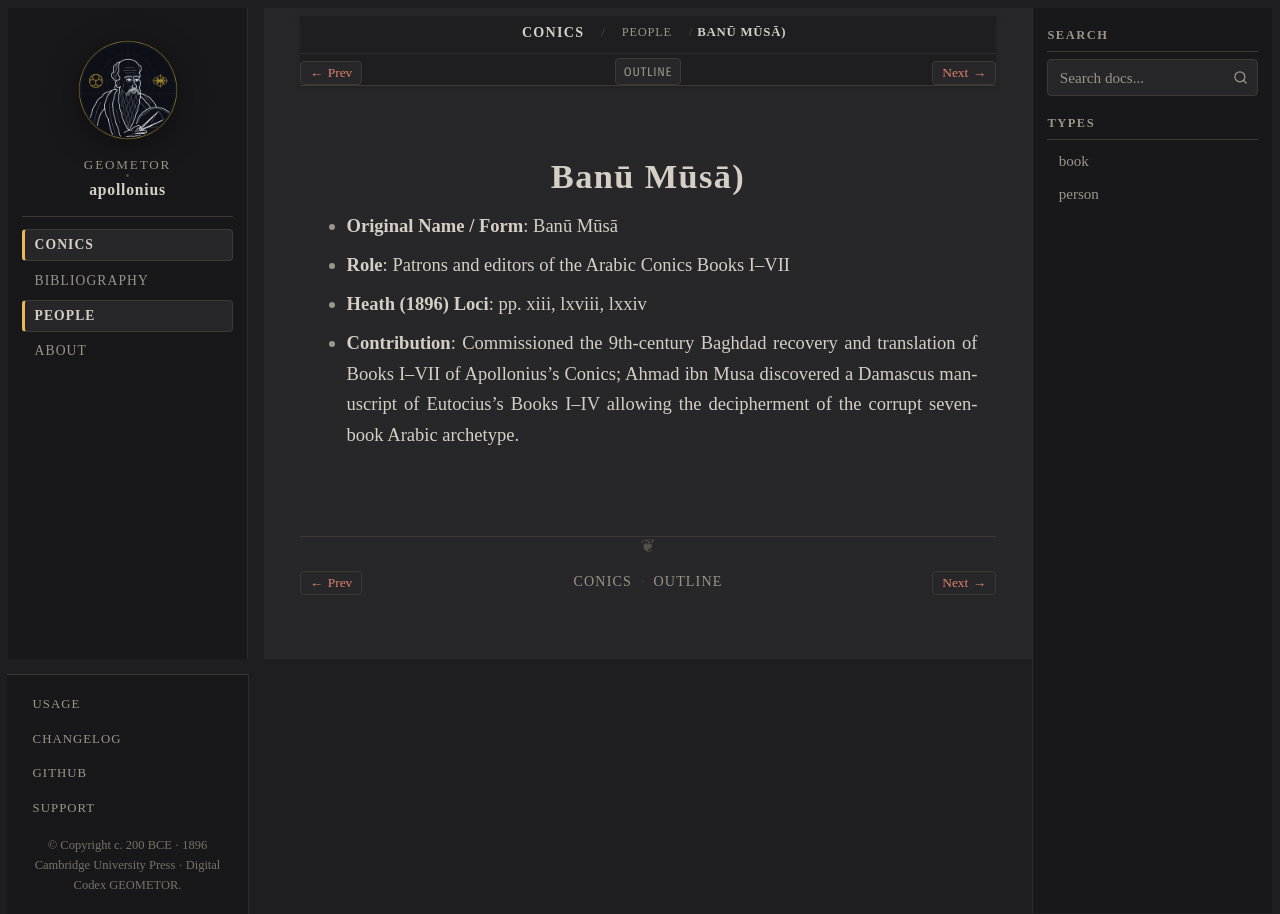

repository: geometor/apollonius · page: conics/people/banu-musa.html · generator: sphinx

:type: person
:layout: book
:lifespan: Ahmad & al-Hasan ibn Shākir
:excerpt: - Original Name / Form: Banū Mūsā

.. _person-banu-musa:

Banū Mūsā)
==========

- **Original Name / Form**: Banū Mūsā
- **Role**: Patrons and editors of the Arabic Conics Books I–VII
- **Heath (1896) Loci**: pp. xiii, lxviii, lxxiv
- **Contribution**: Commissioned the 9th-century Baghdad recovery and translation of Books I–VII of Apollonius's Conics; Ahmad ibn Musa discovered a Damascus manuscript of Eutocius's Books I–IV allowing the decipherment of the corrupt seven-book Arabic archetype.
